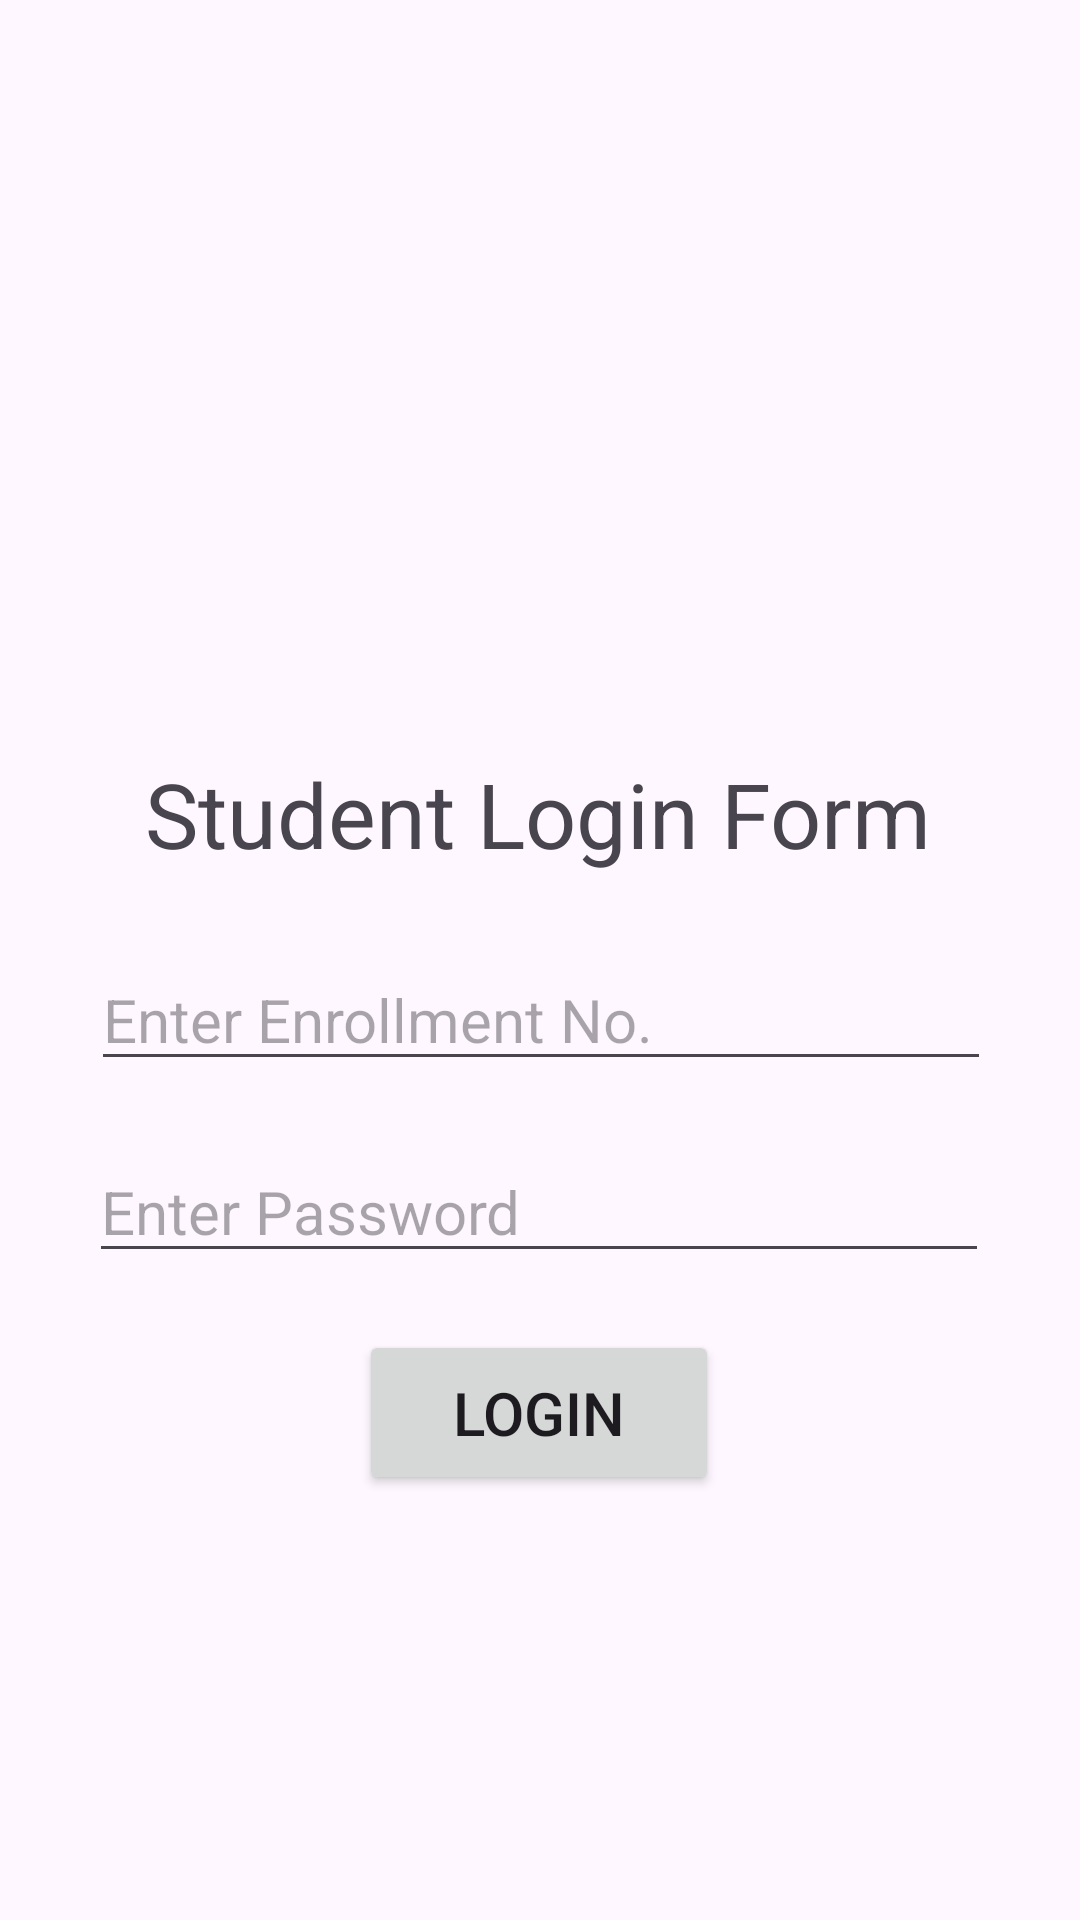

Write the Android layout XML for this screen, with the resource values it uses.
<!-- AndroidManifest.xml: application theme Theme.Practicals -->
<!-- res/layout/activity_practical10_exercise2.xml -->
<?xml version="1.0" encoding="utf-8"?>
<androidx.constraintlayout.widget.ConstraintLayout xmlns:android="http://schemas.android.com/apk/res/android"
    xmlns:app="http://schemas.android.com/apk/res-auto"
    xmlns:tools="http://schemas.android.com/tools"
    android:layout_width="match_parent"
    android:layout_height="match_parent"
    android:orientation="vertical"
    tools:context=".Practical_10_Exercise2">

    <TextView
        android:id="@+id/textView54"
        android:layout_width="wrap_content"
        android:layout_height="wrap_content"
        android:layout_marginTop="251dp"
        android:text="Student Login Form"
        android:textSize="30sp"
        app:layout_constraintEnd_toEndOf="parent"
        app:layout_constraintHorizontal_bias="0.496"
        app:layout_constraintStart_toStartOf="parent"
        app:layout_constraintTop_toTopOf="parent" />

    <EditText
        android:id="@+id/pass_For_Practical10_Exercise2"
        android:layout_width="300dp"
        android:layout_height="40dp"
        android:layout_marginTop="24dp"
        android:hint="Enter Password"
        android:textSize="20sp"
        app:layout_constraintEnd_toEndOf="parent"
        app:layout_constraintHorizontal_bias="0.494"
        app:layout_constraintStart_toStartOf="parent"
        app:layout_constraintTop_toBottomOf="@+id/enrollment_For_Practical10_Exercise2" />

    <EditText
        android:id="@+id/enrollment_For_Practical10_Exercise2"
        android:layout_width="300dp"
        android:layout_height="40dp"
        android:layout_marginTop="29dp"
        android:hint="Enter Enrollment No."
        android:textSize="20sp"
        app:layout_constraintEnd_toEndOf="parent"
        app:layout_constraintHorizontal_bias="0.505"
        app:layout_constraintStart_toStartOf="parent"
        app:layout_constraintTop_toBottomOf="@+id/textView54" />

    <Button
        android:id="@+id/submitButton_For_Practical10_Exercise2"
        android:layout_width="120dp"
        android:layout_height="55dp"
        android:layout_marginTop="19dp"
        android:onClick="checkStudentCredentials"
        android:text="Login"
        android:textSize="20sp"
        app:layout_constraintEnd_toEndOf="parent"
        app:layout_constraintHorizontal_bias="0.498"
        app:layout_constraintStart_toStartOf="parent"
        app:layout_constraintTop_toBottomOf="@+id/pass_For_Practical10_Exercise2" />

</androidx.constraintlayout.widget.ConstraintLayout>
<!-- resources referenced by this layout -->
<resources>
  <style name="Theme.Practicals" parent="Base.Theme.Practicals" />
  <style name="Base.Theme.Practicals" parent="Theme.Material3.DayNight.NoActionBar">
          
          
      </style>
</resources>
